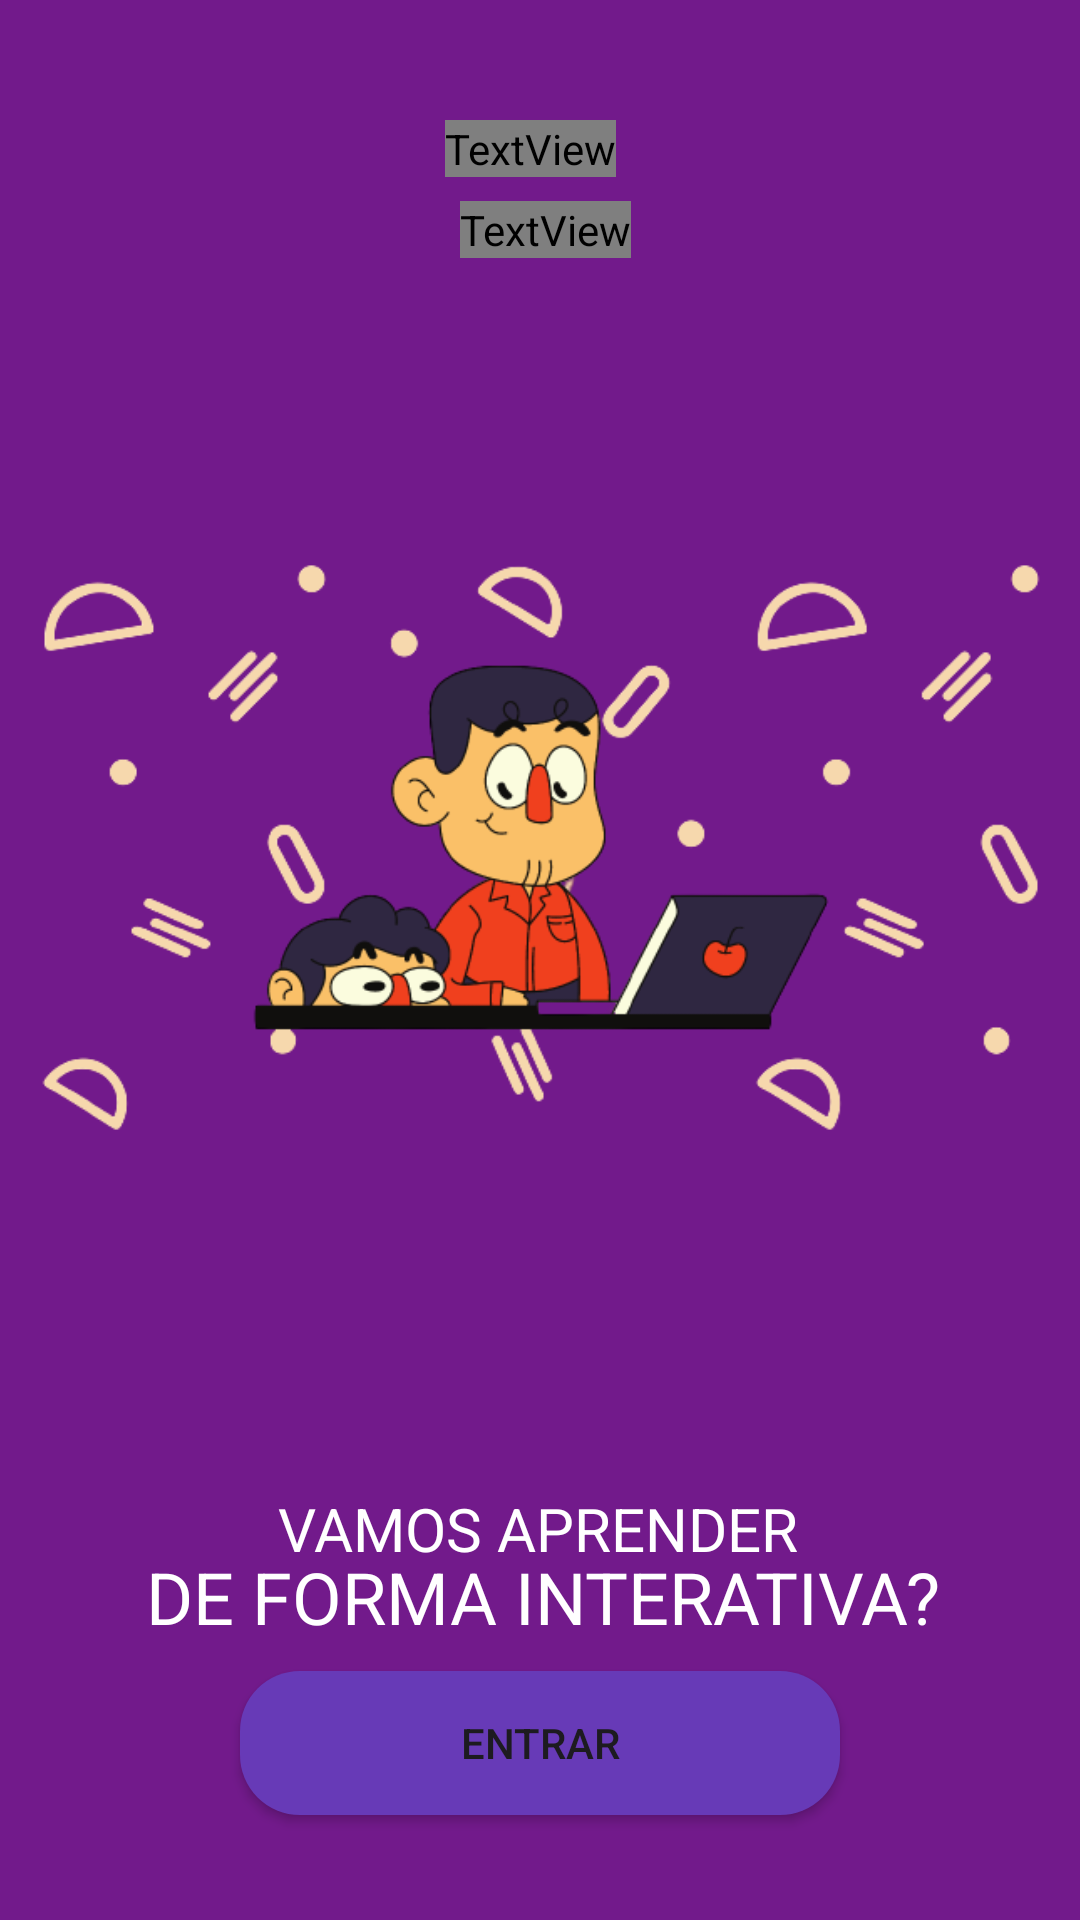

Produce the Android XML layout that renders to this screen, including the resource entries it uses.
<!-- AndroidManifest.xml: application theme Theme.Logicalapp -->
<!-- res/layout/activity_main.xml -->
<?xml version="1.0" encoding="utf-8"?>
<androidx.constraintlayout.widget.ConstraintLayout xmlns:android="http://schemas.android.com/apk/res/android"
    xmlns:app="http://schemas.android.com/apk/res-auto"
    xmlns:tools="http://schemas.android.com/tools"
    android:layout_width="match_parent"
    android:layout_height="match_parent"
    android:background="#721A8B"
    tools:context=".activities.MainActivity">

    <TextView
        android:id="@+id/textView"
        android:layout_width="wrap_content"
        android:layout_height="wrap_content"
        android:layout_marginStart="173dp"
        android:layout_marginTop="40dp"
        android:layout_marginEnd="181dp"
        android:fontFamily="@font/balsamiq_sans_bold"
        android:text="@string/app_name"
        android:textColor="@color/white"
        android:textSize="60sp"
        app:layout_constraintEnd_toEndOf="parent"
        app:layout_constraintHorizontal_bias="0.485"
        app:layout_constraintStart_toStartOf="parent"
        app:layout_constraintTop_toTopOf="parent" />

    <TextView
        android:id="@+id/textView2"
        android:layout_width="wrap_content"
        android:layout_height="wrap_content"
        android:layout_marginStart="147dp"
        android:layout_marginTop="8dp"
        android:layout_marginEnd="144dp"
        android:fontFamily="@font/balsamiq_sans_bold"
        android:text="@string/sobre"
        android:textColor="@color/white"
        android:textSize="24sp"
        app:layout_constraintEnd_toEndOf="parent"
        app:layout_constraintHorizontal_bias="0.517"
        app:layout_constraintStart_toStartOf="parent"
        app:layout_constraintTop_toBottomOf="@+id/textView" />

    <TextView
        android:id="@+id/textView3"
        android:layout_width="wrap_content"
        android:layout_height="wrap_content"
        android:layout_marginTop="496dp"
        android:fontFamily="sans-serif"
        android:text="@string/vamo"
        android:textColor="@color/white"
        android:textSize="20sp"
        app:layout_constraintEnd_toEndOf="parent"
        app:layout_constraintHorizontal_bias="0.497"
        app:layout_constraintStart_toStartOf="parent"
        app:layout_constraintTop_toTopOf="parent" />

    <TextView
        android:id="@+id/textView4"
        android:layout_width="wrap_content"
        android:layout_height="wrap_content"
        android:layout_marginTop="516dp"
        android:fontFamily="sans-serif"
        android:text="@string/forma"
        android:textColor="@color/white"
        android:textSize="24sp"
        app:layout_constraintEnd_toEndOf="parent"
        app:layout_constraintHorizontal_bias="0.513"
        app:layout_constraintStart_toStartOf="parent"
        app:layout_constraintTop_toTopOf="parent" />

    <ImageView
        android:id="@+id/imageView"
        android:layout_width="wrap_content"
        android:layout_height="wrap_content"
        android:layout_marginStart="141dp"
        android:layout_marginTop="60dp"
        android:layout_marginEnd="142dp"
        android:layout_marginBottom="93dp"
        app:layout_constraintBottom_toTopOf="@+id/textView3"
        app:layout_constraintEnd_toEndOf="parent"
        app:layout_constraintHorizontal_bias="0.498"
        app:layout_constraintStart_toStartOf="parent"
        app:layout_constraintTop_toBottomOf="@+id/textView2"
        app:layout_constraintVertical_bias="0.441"
        app:srcCompat="@drawable/logica_matematica_removebg_preview"
        tools:srcCompat="@drawable/logica_matematica_removebg_preview" />

    <Button
        android:id="@+id/button"
        android:layout_width="200dp"
        android:layout_height="wrap_content"
        android:layout_marginStart="162dp"
        android:layout_marginEnd="162dp"
        android:layout_marginBottom="35dp"
        android:text="@string/button1"
        app:layout_constraintBottom_toBottomOf="parent"
        app:layout_constraintEnd_toEndOf="parent"
        app:layout_constraintStart_toStartOf="parent"
        android:onClick="entrar"
        android:background="@drawable/rounded_button"

        />

</androidx.constraintlayout.widget.ConstraintLayout>
<!-- resources referenced by this layout -->
<resources>
  <color name="white">#FFFFFFFF</color>
  <!-- drawable logica_matematica_removebg_preview: png bitmap (drawable, 60417 bytes) -->
  <!-- drawable rounded_button (drawable) -->
  <?xml version="1.0" encoding="utf-8"?>
      <shape xmlns:android="http://schemas.android.com/apk/res/android">
          <corners android:radius="20dp" />
          <solid android:color="#673AB7"/>
      </shape>
  <string name="app_name">LogicMathIq</string>
  <string name="button1">Entrar</string>
  <string name="forma">DE FORMA INTERATIVA?</string>
  <string name="sobre">Lógica Matemática</string>
  <string name="vamo">VAMOS APRENDER</string>
  <style name="Theme.Logicalapp" parent="Base.Theme.Logicalapp" />
  <style name="Base.Theme.Logicalapp" parent="Theme.Material3.DayNight.NoActionBar">
          
          
      </style>
</resources>
